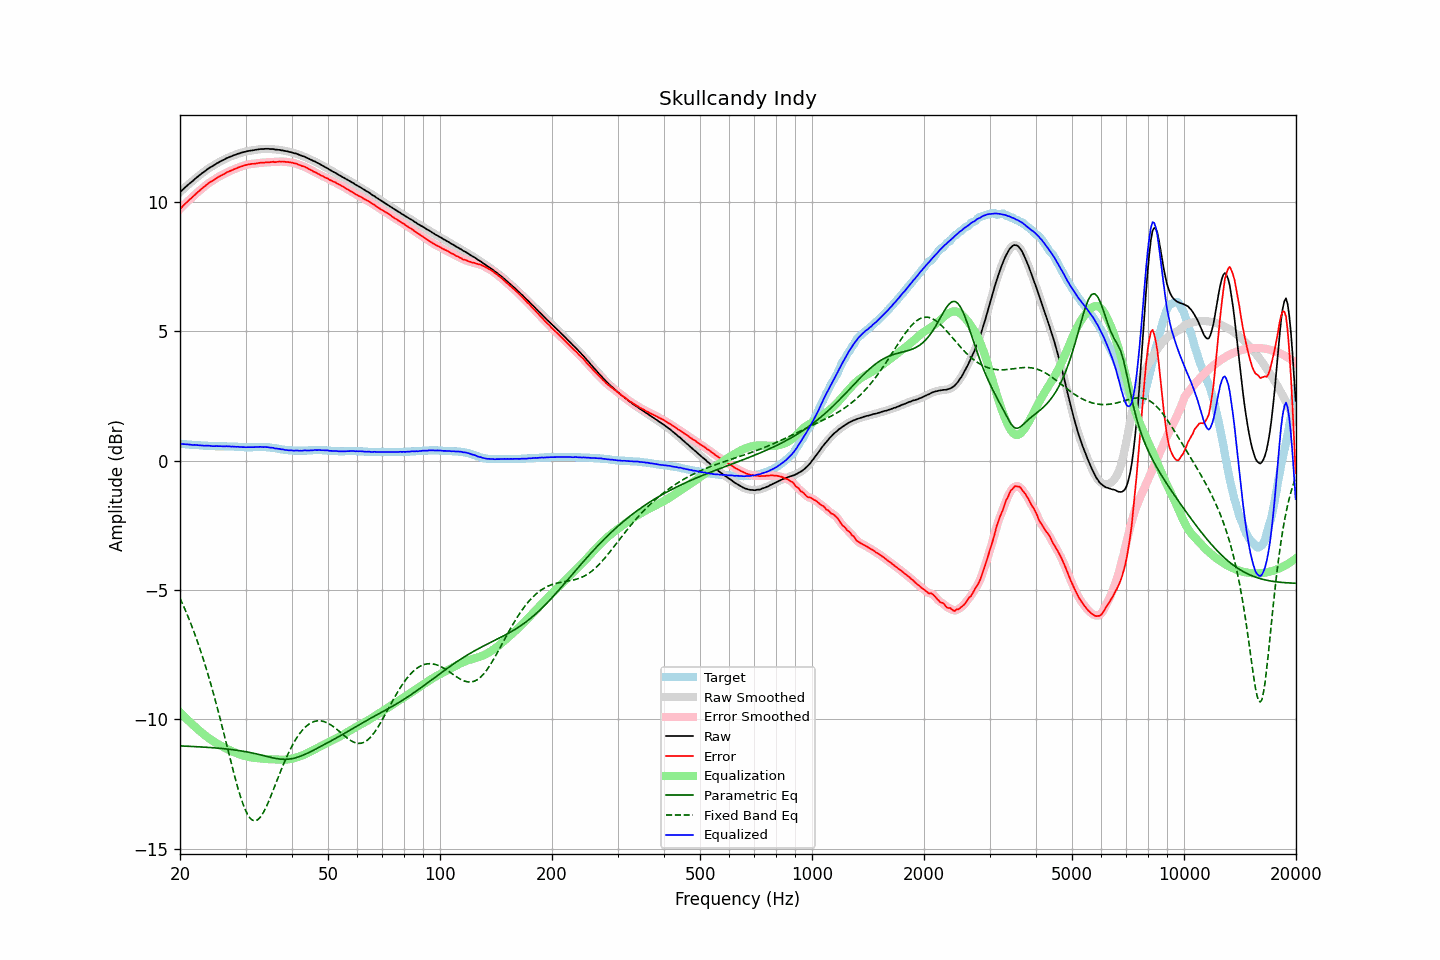

The data file committed next to this chart (first rows):
frequency, raw, error, smoothed, error_smoothed, equalization, parametric_eq, fixed_band_eq, equalized_raw, equalized_smoothed, target
20.00, 10.38, 9.73, 10.38, 9.73, -9.73, -11.03, -5.32, 0.65, 0.65, 0.65
20.20, 10.44, 9.79, 10.44, 9.79, -9.79, -11.03, -5.46, 0.65, 0.65, 0.65
20.40, 10.50, 9.86, 10.50, 9.86, -9.86, -11.03, -5.59, 0.64, 0.64, 0.64
20.61, 10.56, 9.92, 10.56, 9.92, -9.92, -11.04, -5.74, 0.64, 0.64, 0.64
20.81, 10.61, 9.98, 10.61, 9.98, -9.98, -11.04, -5.88, 0.63, 0.63, 0.63
21.02, 10.67, 10.04, 10.67, 10.04, -10.04, -11.04, -6.03, 0.63, 0.63, 0.63
21.23, 10.72, 10.10, 10.72, 10.10, -10.10, -11.04, -6.18, 0.62, 0.62, 0.62
21.44, 10.77, 10.15, 10.77, 10.15, -10.16, -11.05, -6.34, 0.61, 0.61, 0.62
21.66, 10.82, 10.21, 10.82, 10.21, -10.21, -11.05, -6.50, 0.61, 0.61, 0.61
21.87, 10.88, 10.27, 10.88, 10.27, -10.27, -11.05, -6.67, 0.61, 0.61, 0.61
22.09, 10.93, 10.33, 10.93, 10.33, -10.32, -11.06, -6.84, 0.60, 0.60, 0.60
22.31, 10.98, 10.38, 10.98, 10.38, -10.38, -11.06, -7.02, 0.60, 0.60, 0.60
22.54, 11.03, 10.43, 11.03, 10.43, -10.43, -11.06, -7.20, 0.59, 0.60, 0.60
22.76, 11.08, 10.49, 11.08, 10.49, -10.49, -11.07, -7.39, 0.59, 0.59, 0.59
22.99, 11.13, 10.54, 11.13, 10.54, -10.54, -11.07, -7.58, 0.59, 0.58, 0.59
23.22, 11.17, 10.59, 11.17, 10.59, -10.59, -11.08, -7.77, 0.58, 0.58, 0.58
23.45, 11.22, 10.64, 11.22, 10.64, -10.64, -11.08, -7.97, 0.58, 0.58, 0.58
23.69, 11.27, 10.69, 11.27, 10.69, -10.69, -11.08, -8.18, 0.58, 0.58, 0.58
23.92, 11.31, 10.74, 11.31, 10.74, -10.73, -11.09, -8.39, 0.58, 0.58, 0.57
24.16, 11.35, 10.78, 11.35, 10.78, -10.78, -11.09, -8.60, 0.57, 0.57, 0.57
24.40, 11.38, 10.81, 11.38, 10.81, -10.82, -11.10, -8.82, 0.56, 0.56, 0.57
24.65, 11.42, 10.85, 11.42, 10.85, -10.86, -11.10, -9.05, 0.56, 0.56, 0.57
24.89, 11.46, 10.90, 11.46, 10.90, -10.90, -11.11, -9.27, 0.56, 0.56, 0.56
25.14, 11.50, 10.94, 11.50, 10.94, -10.93, -11.11, -9.51, 0.57, 0.56, 0.56
25.39, 11.53, 10.97, 11.53, 10.97, -10.97, -11.12, -9.74, 0.56, 0.56, 0.56
25.65, 11.57, 11.01, 11.57, 11.01, -11.01, -11.12, -9.98, 0.56, 0.56, 0.56
25.91, 11.60, 11.04, 11.60, 11.04, -11.04, -11.13, -10.23, 0.56, 0.56, 0.56
26.16, 11.63, 11.07, 11.63, 11.07, -11.08, -11.13, -10.47, 0.55, 0.56, 0.56
26.43, 11.66, 11.10, 11.66, 11.11, -11.11, -11.14, -10.72, 0.55, 0.55, 0.56
26.69, 11.70, 11.15, 11.69, 11.14, -11.14, -11.15, -10.97, 0.56, 0.56, 0.55
26.96, 11.72, 11.17, 11.72, 11.17, -11.17, -11.15, -11.22, 0.55, 0.55, 0.55
27.23, 11.75, 11.20, 11.75, 11.20, -11.20, -11.16, -11.47, 0.55, 0.55, 0.55
27.50, 11.77, 11.22, 11.77, 11.22, -11.22, -11.17, -11.72, 0.54, 0.55, 0.55
27.77, 11.80, 11.25, 11.80, 11.25, -11.25, -11.18, -11.96, 0.55, 0.54, 0.55
28.05, 11.82, 11.28, 11.82, 11.28, -11.28, -11.18, -12.20, 0.54, 0.54, 0.54
28.33, 11.84, 11.30, 11.84, 11.30, -11.30, -11.19, -12.43, 0.54, 0.54, 0.54
28.62, 11.87, 11.33, 11.86, 11.33, -11.33, -11.20, -12.66, 0.54, 0.54, 0.54
28.90, 11.88, 11.35, 11.88, 11.35, -11.35, -11.21, -12.86, 0.53, 0.53, 0.53
29.19, 11.91, 11.38, 11.90, 11.38, -11.37, -11.22, -13.06, 0.53, 0.53, 0.53
29.48, 11.92, 11.39, 11.92, 11.40, -11.40, -11.23, -13.24, 0.52, 0.53, 0.53
29.78, 11.94, 11.42, 11.94, 11.42, -11.41, -11.24, -13.41, 0.52, 0.52, 0.52
30.08, 11.95, 11.43, 11.95, 11.43, -11.43, -11.25, -13.55, 0.52, 0.52, 0.52
30.38, 11.97, 11.45, 11.97, 11.45, -11.44, -11.26, -13.68, 0.52, 0.52, 0.52
30.68, 11.98, 11.46, 11.98, 11.46, -11.46, -11.28, -13.77, 0.52, 0.52, 0.52
30.99, 11.99, 11.47, 11.99, 11.47, -11.47, -11.29, -13.85, 0.52, 0.52, 0.52
31.30, 12.00, 11.48, 12.00, 11.48, -11.48, -11.30, -13.89, 0.52, 0.52, 0.52
31.61, 12.01, 11.48, 12.01, 11.48, -11.49, -11.32, -13.92, 0.52, 0.52, 0.53
31.93, 12.02, 11.49, 12.02, 11.49, -11.49, -11.33, -13.92, 0.53, 0.53, 0.53
32.24, 12.03, 11.50, 12.03, 11.50, -11.50, -11.34, -13.90, 0.53, 0.53, 0.53
32.57, 12.04, 11.51, 12.04, 11.51, -11.51, -11.36, -13.84, 0.53, 0.53, 0.53
32.89, 12.05, 11.52, 12.05, 11.52, -11.51, -11.37, -13.78, 0.54, 0.53, 0.53
33.22, 12.05, 11.52, 12.05, 11.52, -11.52, -11.39, -13.69, 0.53, 0.53, 0.53
33.55, 12.05, 11.52, 12.05, 11.52, -11.53, -11.40, -13.59, 0.52, 0.53, 0.53
33.89, 12.06, 11.53, 12.06, 11.53, -11.53, -11.42, -13.47, 0.53, 0.53, 0.53
34.23, 12.06, 11.54, 12.06, 11.53, -11.54, -11.43, -13.34, 0.52, 0.52, 0.52
34.57, 12.06, 11.54, 12.06, 11.54, -11.54, -11.45, -13.20, 0.52, 0.52, 0.52
34.92, 12.05, 11.54, 12.05, 11.55, -11.54, -11.47, -13.05, 0.51, 0.51, 0.51
35.27, 12.05, 11.55, 12.05, 11.55, -11.55, -11.48, -12.89, 0.50, 0.50, 0.50
35.62, 12.05, 11.56, 12.04, 11.55, -11.55, -11.49, -12.74, 0.50, 0.49, 0.49
35.97, 12.03, 11.54, 12.04, 11.55, -11.55, -11.51, -12.58, 0.48, 0.48, 0.49
... 635 more rows
